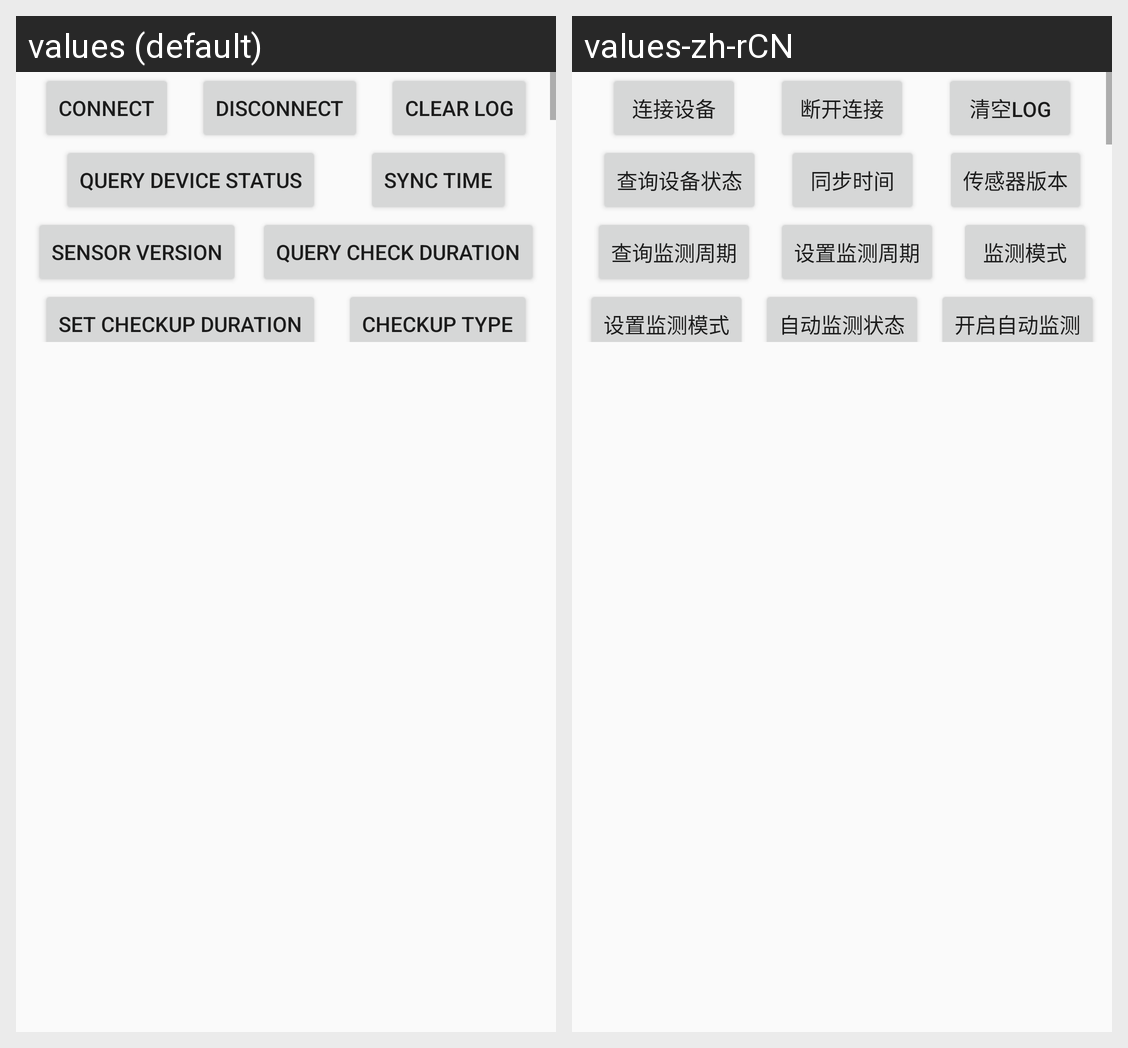

For this localized Android screen grid, give each drawn string resource with its value in every locale shown.
Android screen res/layout/activity_elink_health_ring.xml rendered under 2 locales, left to right: values (default), values-zh-rCN. Device: Nexus 5 (rendered at 1080×1920; each locale shown at half size, 540×960, under a caption strip naming it); theme Theme.ElinkHealthRingSDK.
Strings drawn on this screen, with the default value and each locale's value (text and hints the layout hard-codes, and strings that could not be matched under every locale, appear in the picture but are not listed):

connect_device
  values: Connect
  values-zh-rCN: 连接设备

disconnect_device
  values: Disconnect
  values-zh-rCN: 断开连接

query_device_status
  values: Query Device Status
  values-zh-rCN: 查询设备状态

query_checkup_duration
  values: Query Check Duration
  values-zh-rCN: 查询监测周期

sensor_version
  values: Sensor Version
  values-zh-rCN: 传感器版本

checkup_type
  values: Checkup Type
  values-zh-rCN: 监测模式

set_checkup_duration
  values: Set Checkup Duration
  values-zh-rCN: 设置监测周期

sync_time
  values: Sync Time
  values-zh-rCN: 同步时间

clear_log
  values: Clear Log
  values-zh-rCN: 清空log
